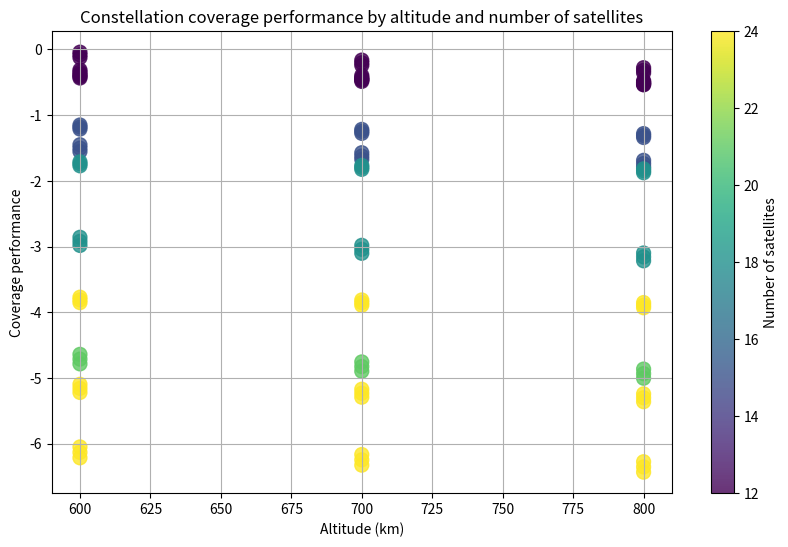
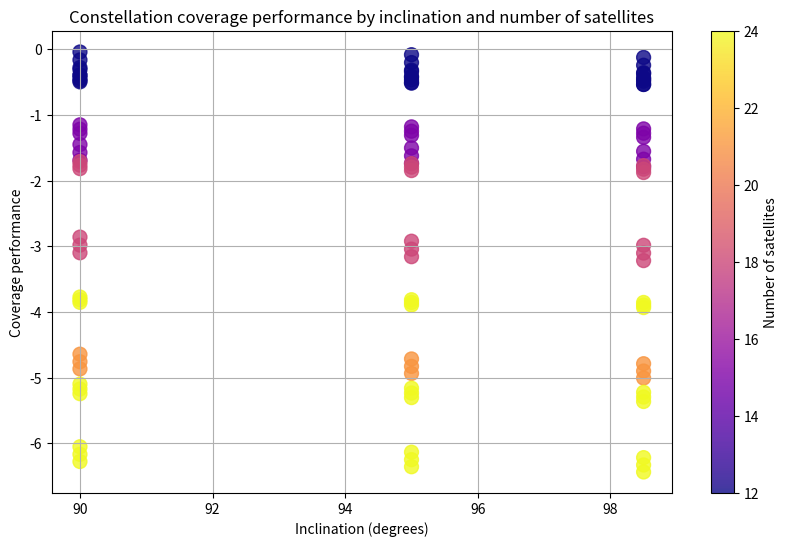

Write the Python code that produced these figures, in order.
import numpy as np
import matplotlib.pyplot as plt
from math import sqrt, sin, cos, radians

'''Based on the paper 
[redacted]
Research on the Efficient Space Debris Observation Method Based on Optical Satellite Constellations. 
Applied Sciences (Switzerland), 13(7). 
https://doi.org/10.3390/app13074127'''


# Constants
EARTH_RADIUS = 6371  # km
EARTH_GRAVITY_PARAM = 398600.4  # km^3/s^2
FOV = radians(15)  # Field of view in radians NEED TO CHECK !!!!
SIMULATION_TIME = 24 * 60 * 60  # 24 hours in seconds
TIME_STEP = 60  # Simulation step in seconds (1 minute)


def generate_walker_delta(num_satellites, num_planes, altitude, inclination): #phasing NEED TO CHECK !!!
    """
    Generates satellite positions for a Walker-Delta constellation.
    Walker-Delta distributes satellites evenly around the Earth across multiple orbital planes.
    "All the satellite orbits in the constellation were circular orbits, with the same orbital altitude and inclination"

    INPUTS
    num_satellites : Total number of satellites in the constellation
    num_planes : Total number of orbital planes in the constellation
    altitude : Altitude of the orbits in km (measured from the Earth's surface)
    inclination : Orbital inclination in degrees

    OUTPUTS
    satellites : List containing the characteristics of each satellite
                semi_major_axis
                inclination
                RAAN
                true_anomaly
                satellite_period
                constellation_period
    """
    satellites = []
    semi_major_axis = EARTH_RADIUS + altitude
    for plane in range(num_planes):
        for sat in range(num_satellites // num_planes):
            RAAN = 360 / num_planes * plane  #Ω Right Ascension of Ascending Node, ensures that the orbital planes are distributed evenly around the Earth
            true_anomaly = (360 / (num_satellites // num_planes)) * sat  #f True anomaly, ensures that satellites in a plane are equally spaced in their orbit
            satellite_period = 360 * sqrt(semi_major_axis ** 3 / EARTH_GRAVITY_PARAM)
            constellation_period = (satellite_period * num_planes / num_satellites)
            satellites.append({  #Each satellite is added with its characteristics
                'semi_major_axis': semi_major_axis,
                'inclination': inclination,
                'RAAN': radians(RAAN),
                'true_anomaly': radians(true_anomaly),
                'satellite_period': radians(satellite_period),
                'constellation_period': radians(constellation_period)
            })
    return satellites


def calculate_visibility(grid, satellite): #NEED TO CHECK !!!!
    """
    Determine if a grid point (representing space debris) is visible to a satellite.

    INPUTS
    grid : Cartesian coordinates [x,y,z] of a point representing a space debris or a target (e.g. grid = [7000, 0, 0])
    satellite : characteristics of a satellite ("one line" in satellites produced by generate_walker_delta)

    OUTPUTS
    True if the grid point is visible (in the satellite's field of view)
    """
    #Coordinates in the XY plane of the satellite
    x_orb = satellite['semi_major_axis'] * cos(satellite['true_anomaly'])
    y_orb = satellite['semi_major_axis'] * sin(satellite['true_anomaly'])
    z_orb = 0

    #Inclination around X axis
    x_inc = x_orb
    y_inc = y_orb * cos(satellite['inclination']) - z_orb * sin(satellite['inclination'])
    z_inc = y_orb * sin(satellite['inclination']) + z_orb * sin(satellite['inclination'])

    #RAAN rotation around Z axis
    x = x_inc * cos(satellite['RAAN']) - y_inc * sin(satellite['RAAN'])
    y = x_inc * sin(satellite['RAAN']) + y_inc * cos(satellite['RAAN'])
    z = z_inc

    sat_vector = np.array([x,y,z]) #Transform into vector
    grid_vector = np.array(grid) #Transform into vector

    angle = np.arccos(np.dot(sat_vector, grid_vector) /
                      (np.linalg.norm(sat_vector) * np.linalg.norm(grid_vector))) #Angle between the debris vector and the sat vector
    return angle < FOV


def calculate_comprehensive_coverage(satellites, grids, time_step, simulation_time):
    """
    Calculate the comprehensive coverage performance of the constellation.
    Quantify how effectively a satellite constellation covers areas of interest (the grids/space debris).
    This performance is recorded according to time during which the grills are covered and properties of the grids, such as their volume and density.

    INPUTS
    satellites : List of all satellite information (generated by generate_walker_delta)
    grids : List of target point parameters
          position : Cartesian coordinates [x,y,z] of the point
          volume : Volume represented by this grid
          density : Relative importance or density of debris in this grid
          coverage : Total time the grid is covered based on their importance (initialised to 0)
    time_step : Simulation step in seconds
    simulation_time : Total simulation duration in seconds

    OUTPUTS
    comprehensive_coverage : Quantify the constellation's ability to effectively cover target points based on their importance (volume and density)
    (See the paper on which this code is based)
    """
    constellation_period = satellites[0]['constellation_period']
    total_coverage = 0 #Initialisation
    max_weighted_coverage = 0 #Initialisation

    for t in range(0, simulation_time, time_step):
        for grid in grids:
            max_weighted_coverage += grid['volume'] * grid['density'] * constellation_period #Theoretical coverage if all grids were permanently visible for a full constellation period
            is_visible = any(calculate_visibility(grid['position'], sat) for sat in satellites) #If at least one satellite sees the grid, then this grid is considered visible
            if is_visible:
                grid['coverage'] += time_step * grid['volume'] * grid['density']

    for grid in grids:
        total_coverage += grid['coverage']

    comprehensive_coverage = -total_coverage / max_weighted_coverage
    return comprehensive_coverage


def optimise_constellation(grids, num_satellites_range, num_planes_range, altitudes, inclinations):
    """
    Find the best configuration for the constellation.

    INPUTS
    grids : List of target point parameters
        position : Cartesian coordinates [x,y,z] of the point
        volume : Volume represented by this grid
        density : Relative importance or density of debris in this grid
        coverage : Total time the grid is covered (initialised to 0)
    num_satellites_range : List of total numbers of satellites to test (e.g. [12, 15, 18, 21, 24])
    num_planes_range : List of numbers of orbital planes to test (e.g. [3, 4, 5, 6])
    altitudes : List of altitudes to be tested in km (e.g. [600, 700, 800])
    inclinations : UList of inclinations to be tested in degrees (e.g. [90, 95, 98.5])

    OUTPUTS
    best_config : The best constellation configuration (nombre_de_satellites, nombre_de_plans, altitude, inclination)
    best_coverage : Coverage associated with the best configuration
    results : Results (nombre_de_satellites, nombre_de_plans, altitude, inclination, coverage) for all tested configurations
    """
    best_config = None
    best_coverage = float('+inf')
    results = []

    for num_satellites in num_satellites_range:
        for num_planes in num_planes_range:
            if num_satellites % num_planes != 0: #Skip invalid configurations
                continue

            for altitude in altitudes:
                for inclination in inclinations:
                    satellites = generate_walker_delta(num_satellites, num_planes, altitude, inclination)
                    coverage = calculate_comprehensive_coverage(satellites, grids, TIME_STEP, SIMULATION_TIME)
                    results.append((num_satellites, num_planes, altitude, inclination, coverage))

                    if coverage < best_coverage:
                        best_coverage = coverage
                        best_config = (num_satellites, num_planes, altitude, inclination)

    return best_config, best_coverage, results


def simulate_optimisation():
    """
    Define example grids and parameter ranges for the satellite constellation.
    Call the optimise_constellation function.

    OUTPUTS
    results : A list of all configurations tested along with their coverage performance
    """
    #Example grids
    grids = [
        {'position': [7000, 0, 0], 'volume': 1, 'density': 1e-5, 'coverage': 0},
        {'position': [7050, 50, 0], 'volume': 1, 'density': 2e-5, 'coverage': 0},
        {'position': [7100, 0, 50], 'volume': 1, 'density': 1e-5, 'coverage': 0},
    ]

    #Parameter ranges
    num_satellites_range = [12, 15, 18, 21, 24]  # Total number of satellites
    num_planes_range = [3, 4, 5, 6]  # Number of orbital planes
    altitudes = [600, 700, 800]  # Altitude in km
    inclinations = [90, 95, 98.5]  # Inclination in degrees

    #Optimise
    best_config, best_coverage, results = optimise_constellation(
        grids, num_satellites_range, num_planes_range, altitudes, inclinations
    )

    print("Best Configuration:")
    print(f"  Satellites: {best_config[0]}")
    print(f"  Orbital Planes: {best_config[1]}")
    print(f"  Altitude: {best_config[2]} km")
    print(f"  Inclination: {best_config[3]}°")
    print(f"  Coverage Performance: {best_coverage:.4f}")

    return results

def plot_results(results):
    """
    Visualise the performance of different configurations.

    INPUTS
    results : results: List of results for each configuration (produced by simulate_optimization or optimize_constellation).

    OUTPUTS
    Displays two graphs:
        Altitude vs Coverage: Compares coverage performance to altitude by coloring the points by the number of satellites
        Inclination vs Coverage: Compares coverage performance to inclination by coloring the points by the number of satellites
    """
    #Extract data
    num_satellites = [r[0] for r in results]
    altitudes = [r[2] for r in results]
    inclinations = [r[3] for r in results]
    coverage = [r[4] for r in results]

    #Scatter plot of altitude vs coverage performance
    plt.figure(figsize=(10, 6))
    scatter = plt.scatter(altitudes, coverage, c=num_satellites, cmap='viridis', s=100, alpha=0.8)
    plt.colorbar(scatter, label='Number of satellites')
    plt.title('Constellation coverage performance by altitude and number of satellites')
    plt.xlabel('Altitude (km)')
    plt.ylabel('Coverage performance')
    plt.grid()
    plt.show()

    #Scatter plot of inclination vs coverage performance
    plt.figure(figsize=(10, 6))
    scatter = plt.scatter(inclinations, coverage, c=num_satellites, cmap='plasma', s=100, alpha=0.8)
    plt.colorbar(scatter, label='Number of satellites')
    plt.title('Constellation coverage performance by inclination and number of satellites')
    plt.xlabel('Inclination (degrees)')
    plt.ylabel('Coverage performance')
    plt.grid()
    plt.show()

if __name__ == "__main__":
    results = simulate_optimisation()
    plot_results(results)